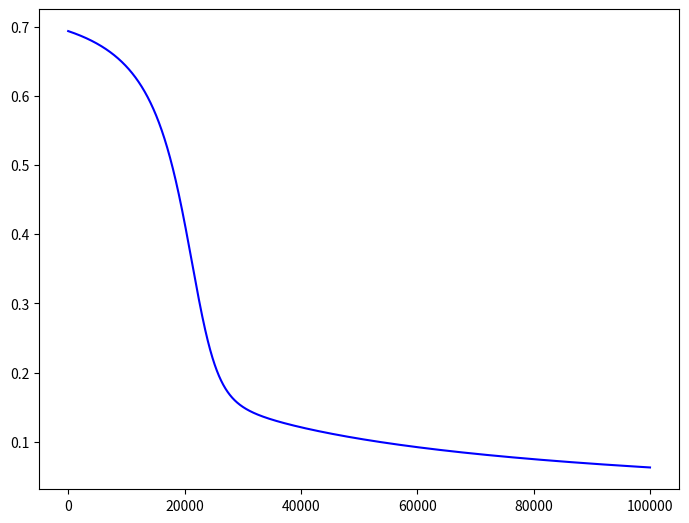

Write the Python code that produced this figure.
import numpy as np
import matplotlib.pyplot as plt

def create_dataset_and() -> list[(int, int, int)]:
   return [(0, 0, 0), 
           (0, 1, 0), 
           (1, 0, 0),
           (1, 1, 1)]

def create_dataset_or() -> list[(int, int, int)]:
    return [(0, 0, 0), 
           (0, 1, 1), 
           (1, 0, 1),
           (1, 1, 1)]

def initialize_weights(x : int, y : int) -> float:
    return np.random.uniform(x, y)

def sigmoid(x : float) -> float:
    return 1 / (1 + np.exp(-x))

def calculate_loss(w1 : int, w2 : int, bias : int, dataset : list[(int, int, int)]) -> float:
    sum = 0
    n = len(dataset)
    for (x, y, expected) in dataset:
        actual = sigmoid(x*w1 + y*w2 + bias)
        sum += (actual - expected) ** 2
    return sum / n

def main() -> None:
    and_dataset = create_dataset_and()
    w1= initialize_weights(0, 3)
    w2 = initialize_weights(0, 3)
    bias = initialize_weights(0, 3)

    eps = 0.001
    learning_rate = 0.001
    epochs = 100_000
    plot_x = []
    plot_y = []

    for epoch in range(epochs):
        der_loss_w1 = (calculate_loss(w1 + eps, w2, bias, and_dataset) - calculate_loss(w1, w2, bias, and_dataset))/eps
        der_loss_w2 = (calculate_loss(w1, w2 + eps, bias, and_dataset) - calculate_loss(w1, w2, bias, and_dataset))/eps
        der_loss_bias = (calculate_loss(w1, w2, bias + eps, and_dataset) - calculate_loss(w1, w2, bias, and_dataset))/eps

        w1 -= learning_rate * der_loss_w1
        w2 -= learning_rate * der_loss_w2
        bias -= learning_rate * der_loss_bias
        
        plot_x.append(epoch)
        plot_y.append(calculate_loss(w1, w2, bias, and_dataset))
    
    print(f'loss now is: {calculate_loss(w1, w2, bias, and_dataset)} for and prediction')
    print('and predictions:')
    for i in range(2):
        for j in range(2):
            print(i, j, sigmoid(w1 * i + w2 * j + bias))

    fig = plt.figure()
    axes = fig.add_axes([0, 0, 1, 1])
    axes.plot(plot_x, plot_y, color = 'blue')
    plt.show()
    
if __name__ == '__main__':
    main()
    
    